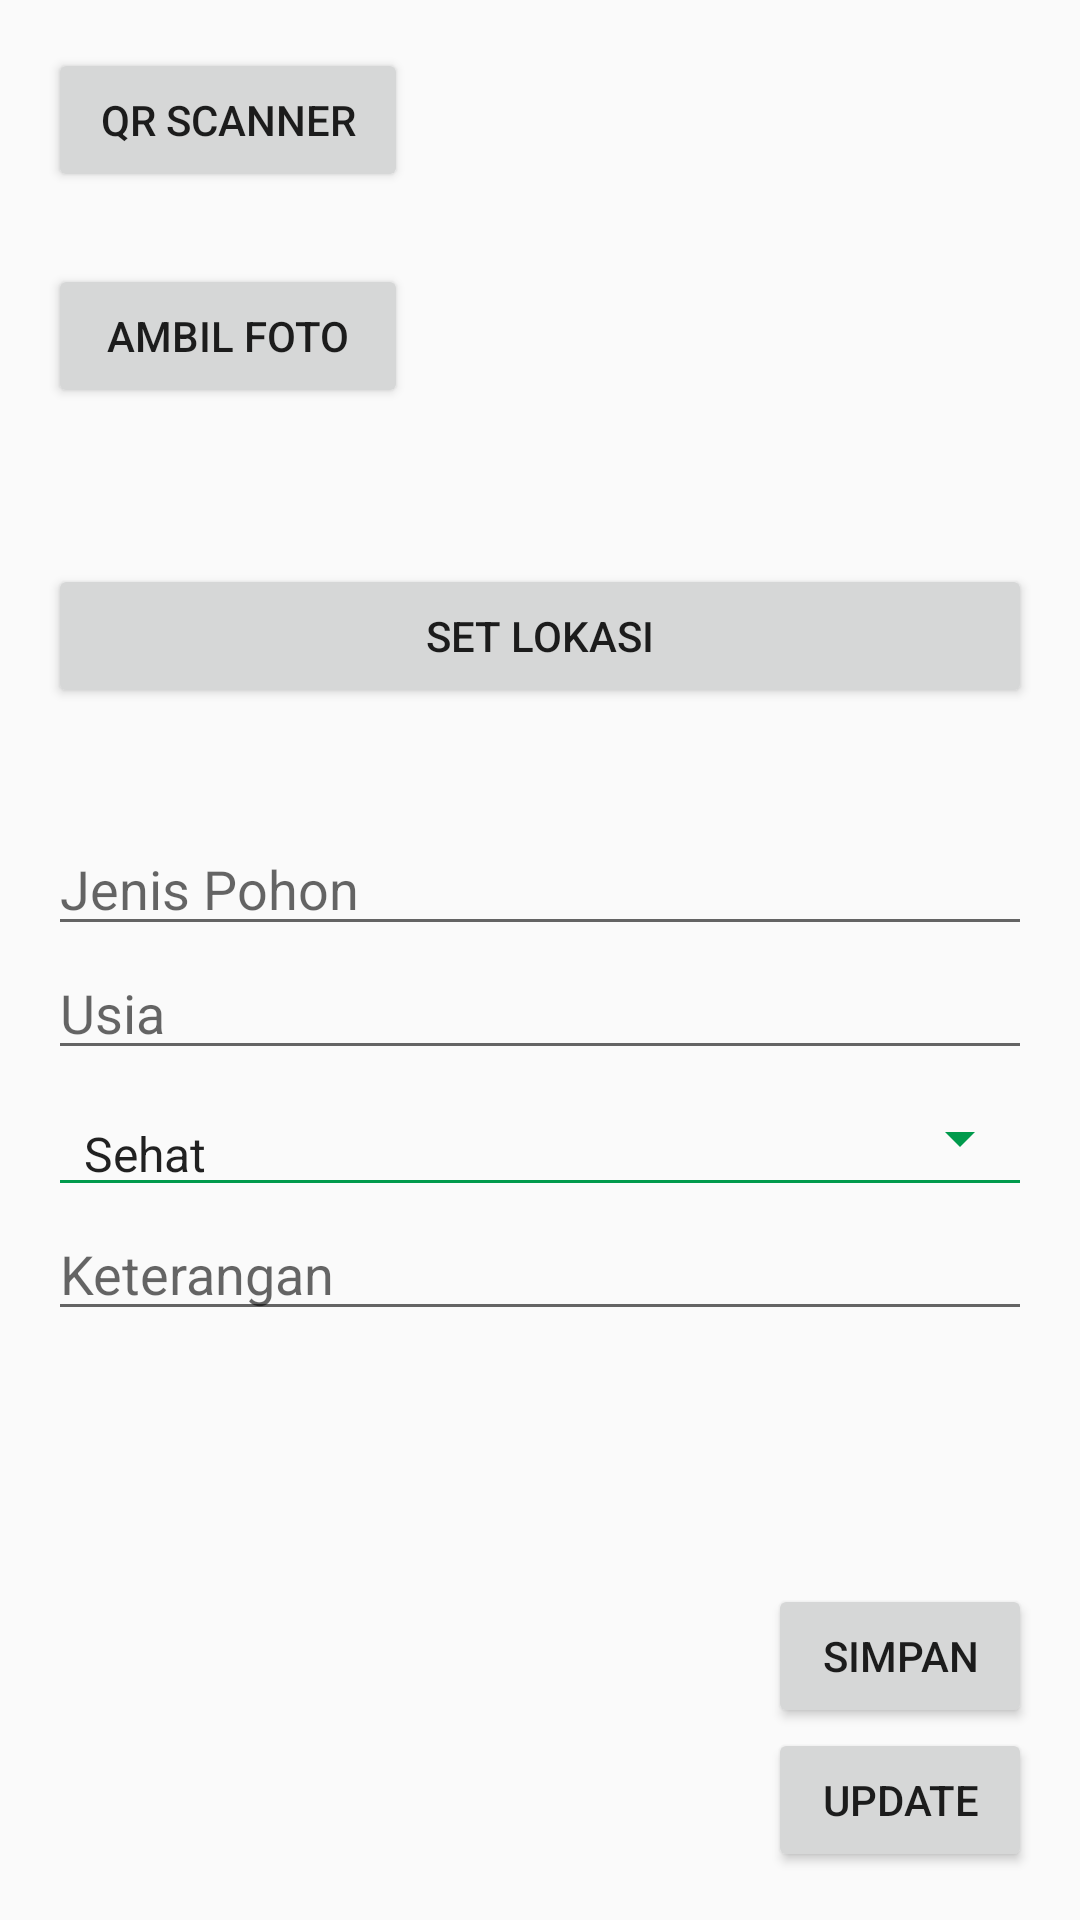

This screen was rendered from an Android layout file. Write that file and the resources it references.
<!-- AndroidManifest.xml: application theme AppTheme -->
<!-- res/layout/activity_input_pohon.xml -->
<?xml version="1.0" encoding="utf-8"?>
<LinearLayout xmlns:android="http://schemas.android.com/apk/res/android"
    xmlns:tools="http://schemas.android.com/tools"
    xmlns:app="http://schemas.android.com/apk/res-auto"
    android:id="@+id/activity_input_pohon"
    android:layout_width="match_parent"
    android:layout_height="match_parent"
    android:orientation="vertical"
    android:paddingBottom="@dimen/activity_vertical_margin"
    android:paddingLeft="@dimen/activity_horizontal_margin"
    android:paddingRight="@dimen/activity_horizontal_margin"
    android:paddingTop="@dimen/activity_vertical_margin"
    tools:context="id.web.proditipolines.amop.activity.InputPohonActivity">

    <ScrollView
        android:id="@+id/scroll"
        android:layout_width="match_parent"
        android:layout_height="0sp"
        android:layout_weight="5">

        <LinearLayout
            android:layout_width="match_parent"
            android:layout_height="wrap_content"
            android:orientation="vertical" >

            <RelativeLayout
                android:layout_width="wrap_content"
                android:layout_height="wrap_content">

                <Button
                    android:id="@+id/tblQrScanner"
                    android:layout_width="120dp"
                    android:layout_height="wrap_content"
                    android:onClick="QrScanner"
                    android:text="QR Scanner" />

                <Button
                    android:id="@+id/tblFoto"
                    android:layout_width="121dp"
                    android:layout_height="wrap_content"
                    android:onClick="TakePhoto"
                    android:text="Ambil Foto"
                    android:layout_below="@+id/tblQrScanner"
                    android:layout_toStartOf="@+id/txtQrCode"
                    android:layout_marginTop="24dp"
                    android:layout_toLeftOf="@+id/txtQrCode" />

                <TextView
                    android:id="@+id/txtQrCode"
                    android:layout_width="match_parent"
                    android:layout_height="match_parent"
                    android:layout_toRightOf="@+id/tblQrScanner"
                    android:text=""
                    android:textSize="13dp"
                    android:layout_above="@+id/tblFoto" />

                <ImageView
                    android:id="@+id/camera"
                    android:layout_width="100dp"
                    android:layout_height="100dp"
                    android:layout_centerHorizontal="true"
                    android:layout_toRightOf="@+id/tblFoto"
                    android:layout_alignTop="@+id/tblFoto"/>
            </RelativeLayout>

            <Button
                android:id="@+id/btnLokasi"
                android:layout_width="match_parent"
                android:layout_height="wrap_content"
                android:text="Set Lokasi" />

            <TextView
                android:layout_width="match_parent"
                android:layout_height="wrap_content"
                android:id="@+id/txtId"
                android:gravity="center"
                android:visibility="gone"/>

            <TextView
                android:layout_width="match_parent"
                android:layout_height="wrap_content"
                android:id="@+id/txtIdPegwai"
                android:gravity="center"
                android:visibility="gone"/>

            <TextView
                android:layout_width="match_parent"
                android:layout_height="wrap_content"
                android:id="@+id/txtLatitude"
                android:gravity="center"/>

            <TextView
                android:layout_width="match_parent"
                android:layout_height="wrap_content"
                android:id="@+id/txtLontitude"
                android:gravity="center"/>

            <EditText
                android:layout_width="match_parent"
                android:layout_height="wrap_content"
                android:hint="Jenis Pohon"
                android:id="@+id/jenispohon"/>

            <EditText
                android:layout_width="match_parent"
                android:layout_height="wrap_content"
                android:hint="Usia"
                android:id="@+id/usia"
                android:inputType="number"/>

            <Spinner
                android:id="@+id/kondisi"
                android:layout_width="match_parent"
                android:layout_height="wrap_content"
                android:backgroundTint="#009A4C"
                android:entries="@array/android_dropdown_kondisi"
                android:paddingTop="17dp"
                style="@style/Widget.AppCompat.Spinner.Underlined"/>

            <EditText
                android:layout_width="match_parent"
                android:layout_height="wrap_content"
                android:id="@+id/keterangan"
                android:hint="Keterangan"
                android:gravity="top"
                android:layout_weight="1"/>
            </LinearLayout>
    </ScrollView>

    <Button
        android:layout_width="wrap_content"
        android:layout_height="wrap_content"
        android:text="Simpan"
        android:id="@+id/btnSimpan"
        android:layout_gravity="bottom|right"/>

    <Button
        android:layout_width="wrap_content"
        android:layout_height="wrap_content"
        android:text="Update"
        android:id="@+id/btnUpdate"
        android:layout_gravity="bottom|right"/>
</LinearLayout>
<!-- resources referenced by this layout -->
<resources>
  <string-array name="android_dropdown_kondisi">
          <item>Sehat</item>
          <item>Cukup</item>
          <item>Keropos</item>
          <item>Mati</item>
      </string-array>
  <dimen name="activity_horizontal_margin">16dp</dimen>
  <dimen name="activity_vertical_margin">16dp</dimen>
  <style name="AppTheme" parent="Theme.AppCompat.Light.DarkActionBar">
          
          <item name="colorPrimary">@color/colorPrimary</item>
          <item name="colorPrimaryDark">@color/colorPrimaryDark</item>
          <item name="colorAccent">@color/colorAccent</item>
      </style>
  <color name="colorPrimary">#ADD537</color>
  <color name="colorPrimaryDark">#ADD537</color>
  <color name="colorAccent">#ADD537</color>
</resources>
